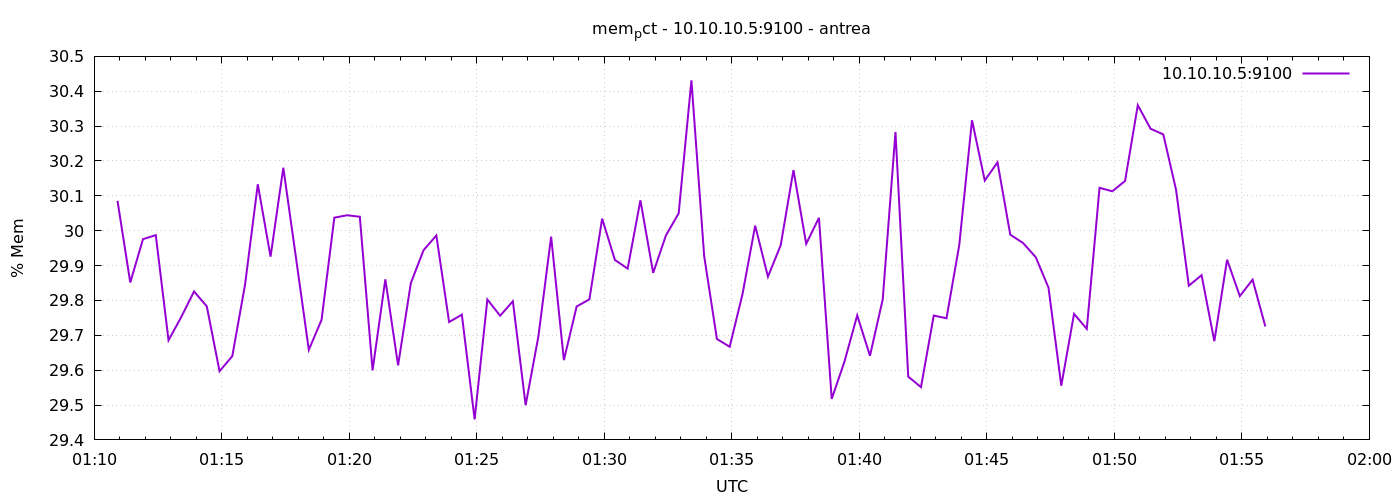

Data behind this chart, as committed beside it:
1776993055	30.085835839580245
1776993085	29.85
1776993115	29.98
1776993145	29.99
1776993175	29.69
1776993205	29.75
1776993235	29.83
1776993265	29.78
1776993295	29.6
1776993325	29.64
1776993355	29.85
1776993385	30.13
1776993415	29.93
1776993445	30.18
1776993475	29.92
1776993505	29.66
1776993535	29.74
1776993565	30.04
1776993595	30.04
1776993625	30.04
1776993655	29.6
1776993685	29.86
1776993715	29.61
1776993745	29.85
1776993775	29.94
1776993805	29.99
1776993835	29.74
1776993865	29.76
1776993895	29.46
1776993925	29.8
1776993955	29.76
1776993985	29.8
1776994015	29.5
1776994045	29.7
1776994075	29.98
1776994105	29.63
1776994135	29.78
1776994165	29.8
1776994195	30.03
1776994225	29.92
1776994255	29.89
1776994285	30.09
1776994315	29.88
1776994345	29.99
1776994375	30.05
1776994405	30.43
1776994435	29.93
1776994465	29.69
1776994495	29.67
1776994525	29.82
1776994555	30.01
1776994585	29.87
1776994615	29.96
1776994645	30.17
1776994675	29.96
1776994705	30.04
1776994735	29.52
1776994765	29.62
1776994795	29.76
1776994825	29.64
1776994855	29.8
... 30 more rows
